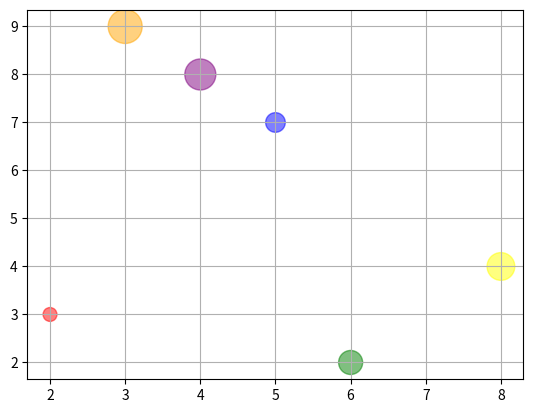

Python code for this plot:
import matplotlib.pyplot as plt

x = [2, 5, 6, 8, 4, 3]

y = [3, 7, 2, 4, 8, 9]

color= ['red', 'blue', 'green', 'yellow', 'purple', 'orange']

size = [100, 200, 300, 400, 500, 600]

plt.scatter(x, y, color=color, s=size, alpha=0.5)
plt.grid()
plt.show()
